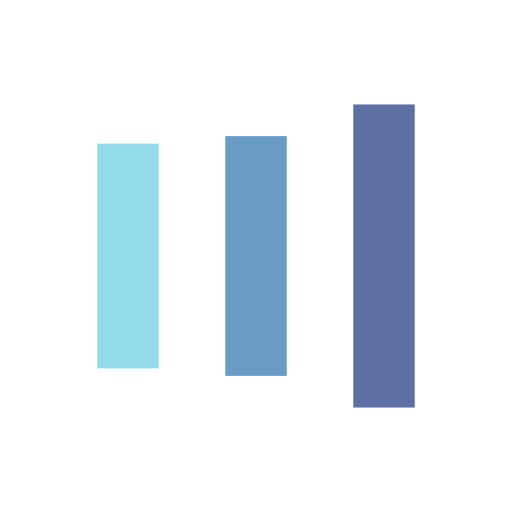
t = 0.00 s
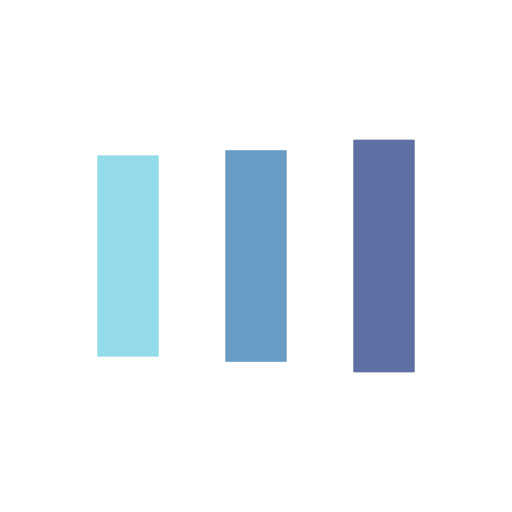
t = 0.23 s
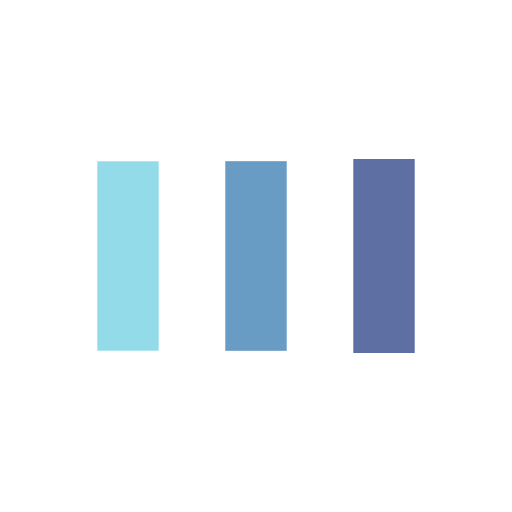
t = 0.69 s
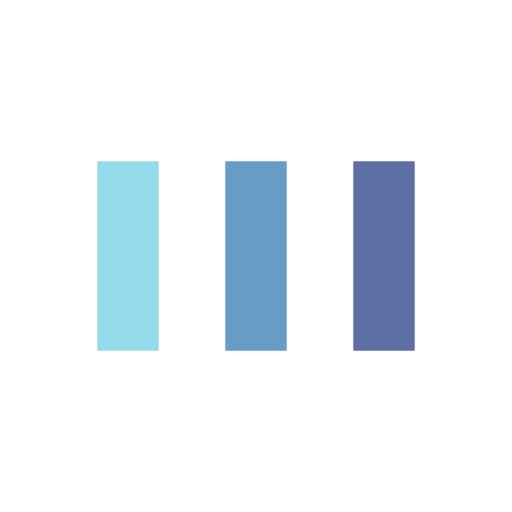
t = 0.93 s
t = 1.16 s: frame unchanged from t = 0.93 s, image omitted
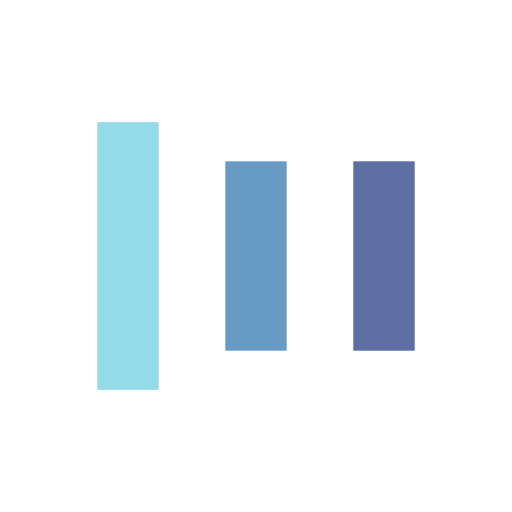
t = 1.62 s

The animated SVG that drew these frames (rendered in a browser with its animation timeline set to each time). Animation: 6 SMIL elements (animate=6); one cycle of 1.85 s, repeats indefinitely.

<?xml version="1.0" encoding="utf-8"?>
<svg xmlns="http://www.w3.org/2000/svg" xmlns:xlink="http://www.w3.org/1999/xlink" style="margin: auto; background: none; display: block; shape-rendering: auto;" width="200px" height="200px" viewBox="0 0 100 100" preserveAspectRatio="xMidYMid">
<rect x="19" y="31.5" width="12" height="37" fill="#93dbe9">
  <animate attributeName="y" repeatCount="indefinite" dur="1.8518518518518516s" calcMode="spline" keyTimes="0;0.5;1" values="16.699999999999996;31.5;31.5" keySplines="0 0.5 0.5 1;0 0.5 0.5 1" begin="-0.37037037037037035s"></animate>
  <animate attributeName="height" repeatCount="indefinite" dur="1.8518518518518516s" calcMode="spline" keyTimes="0;0.5;1" values="66.60000000000001;37;37" keySplines="0 0.5 0.5 1;0 0.5 0.5 1" begin="-0.37037037037037035s"></animate>
</rect>
<rect x="44" y="31.5" width="12" height="37" fill="#689cc5">
  <animate attributeName="y" repeatCount="indefinite" dur="1.8518518518518516s" calcMode="spline" keyTimes="0;0.5;1" values="20.4;31.5;31.5" keySplines="0 0.5 0.5 1;0 0.5 0.5 1" begin="-0.18518518518518517s"></animate>
  <animate attributeName="height" repeatCount="indefinite" dur="1.8518518518518516s" calcMode="spline" keyTimes="0;0.5;1" values="59.2;37;37" keySplines="0 0.5 0.5 1;0 0.5 0.5 1" begin="-0.18518518518518517s"></animate>
</rect>
<rect x="69" y="31.5" width="12" height="37" fill="#5e6fa3">
  <animate attributeName="y" repeatCount="indefinite" dur="1.8518518518518516s" calcMode="spline" keyTimes="0;0.5;1" values="20.4;31.5;31.5" keySplines="0 0.5 0.5 1;0 0.5 0.5 1"></animate>
  <animate attributeName="height" repeatCount="indefinite" dur="1.8518518518518516s" calcMode="spline" keyTimes="0;0.5;1" values="59.2;37;37" keySplines="0 0.5 0.5 1;0 0.5 0.5 1"></animate>
</rect>
<!-- [ldio] generated by https://loading.io/ --></svg>